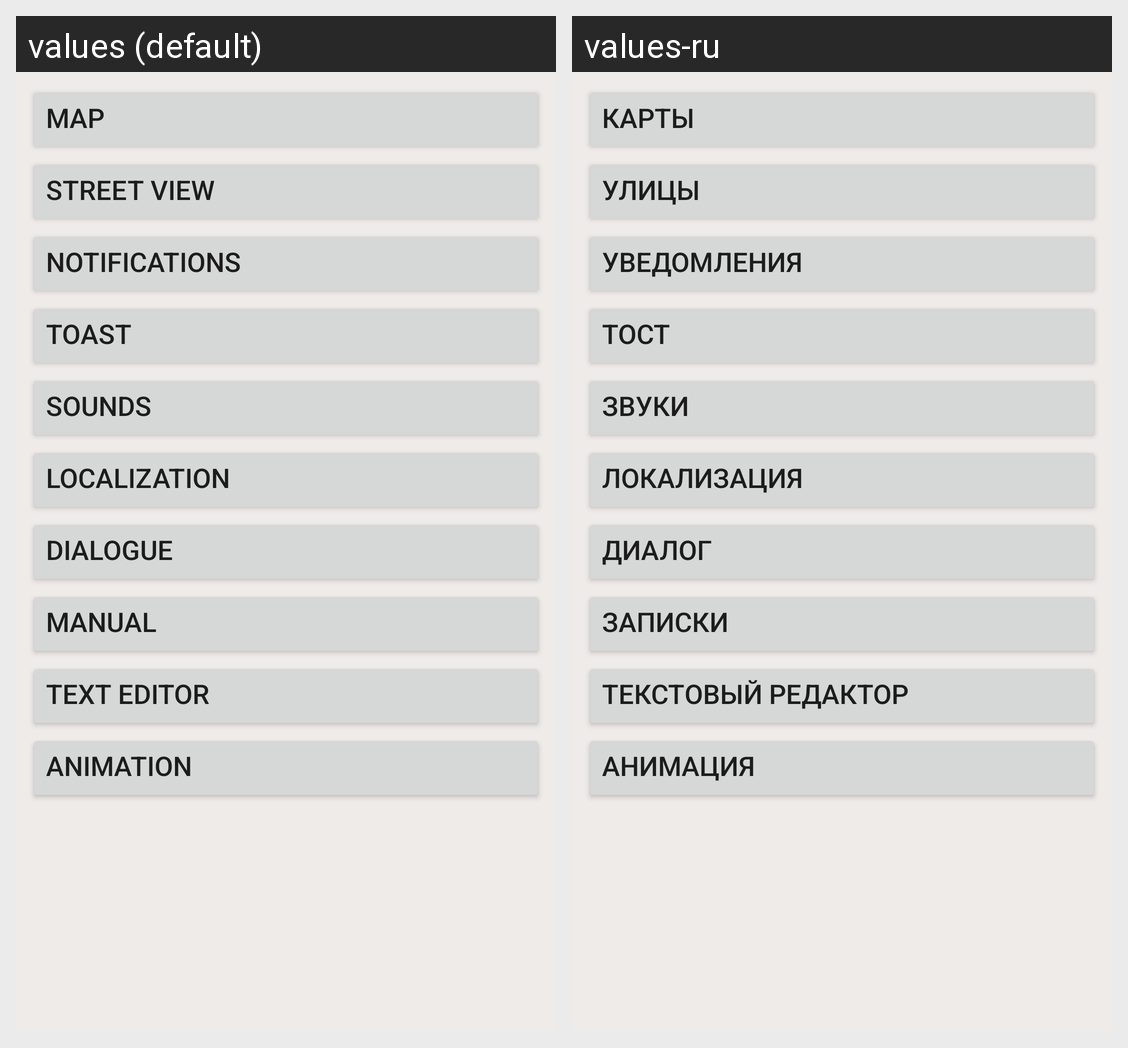

Here is an Android app screen in its default locale and in the app's own translations. Write out the translated-string differences for the strings that appear on this screen.
Android screen res/layout/activity_main.xml rendered under 2 locales, left to right: values (default), values-ru. Device: Nexus 5 (rendered at 1080×1920; each locale shown at half size, 540×960, under a caption strip naming it); theme AppTheme.
Strings drawn on this screen, with the default value and each locale's value (text and hints the layout hard-codes, and strings that could not be matched under every locale, appear in the picture but are not listed):

button_map_text
  values: Map
  values-ru: Карты

button_street_text
  values: Street View
  values-ru: Улицы

button_notification_text
  values: Notifications
  values-ru: Уведомления

button_toast_text
  values: Toast
  values-ru: Тост

button_sounds_text
  values: Sounds
  values-ru: Звуки

button_localization_text
  values: Localization
  values-ru: Локализация

button_dialogue_text
  values: Dialogue
  values-ru: Диалог

button_manual_text
  values: Manual
  values-ru: Записки

button_text_editor_text
  values: Text Editor
  values-ru: Текстовый Редактор

button_animation_text
  values: Animation
  values-ru: Анимация
